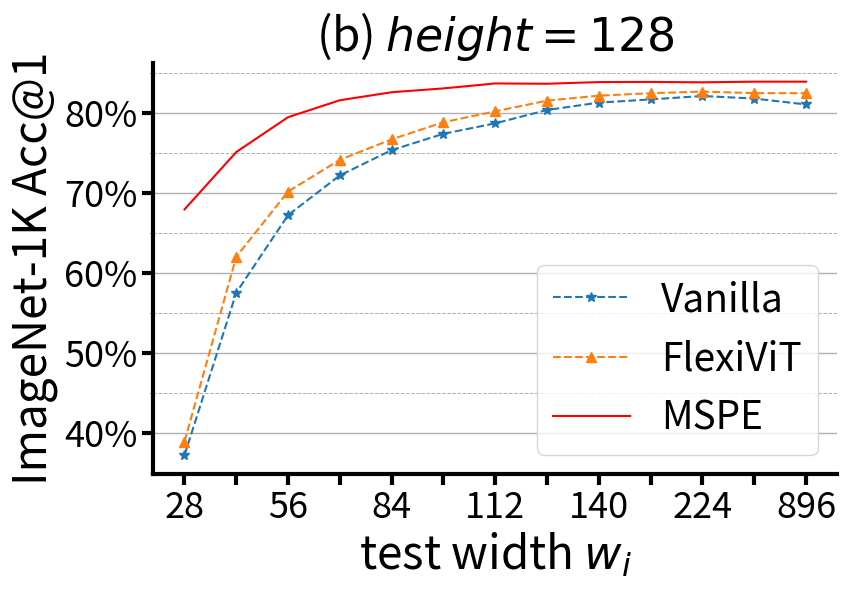

Generate this figure with matplotlib:
import matplotlib.pyplot as plt
from matplotlib.ticker import MultipleLocator, FuncFormatter


def custom_formatter(x, pos):
    return f'{int(x)}%'


title_fontsize = 33
tick_label_fontsize = 26
legend_fontsize = 28
line_width = 3  # Adjust line width
minor_tick_length = 8
l1 = 1.5
marker_size = 7

# Modified Resolutions and Corresponding Accuracies
resolutions = [28, 42, 56, 70, 84, 98, 112, 126, 140, 168, 224, 448, 896]
resolution_labels = [str(res) for res in resolutions]

# Filtered Accuracies
vanilla_accuracy = [37.23, 57.58, 67.28, 72.25, 75.41, 77.45, 78.76, 80.43, 81.35, 81.75, 82.18, 81.86, 81.12]
flexivit_accuracy = [38.94, 62.07, 70.23, 74.20, 76.76, 78.90, 80.26, 81.60, 82.22, 82.53, 82.73, 82.54, 82.53]
mspe_accuracy = [67.99, 75.17, 79.53, 81.65, 82.65, 83.13, 83.75, 83.71, 83.92, 83.94, 83.89, 83.97, 83.97]

# Plotting accuracies with modified resolutions
fig, ax = plt.subplots(figsize=(6 / 0.7, 6))

# Plotting accuracies
ax.plot(resolution_labels, vanilla_accuracy, label='Vanilla', linestyle='--', linewidth=l1, marker='*', markersize=marker_size)
ax.plot(resolution_labels, flexivit_accuracy, label='FlexiViT', linestyle='--', linewidth=l1, marker='^',
        markersize=marker_size)
# ax.plot(resolution_labels, vanilla_accuracy, label='Vanilla', linestyle='--', linewidth=l1, marker='o', markersize=marker_size)
# ax.plot(resolution_labels, flexivit_accuracy, label='FlexiViT', linestyle='--', linewidth=l1, marker='s',
#         markersize=marker_size)
ax.plot(resolution_labels, mspe_accuracy, marker=None, label='MSPE', linewidth=l1, color='r')

# Set titles and labels
ax.set_xlabel(f'test width $w_i$', fontsize=title_fontsize)
ax.set_ylabel('ImageNet-1K Acc@1', fontsize=title_fontsize)
ax.set_title(f'(b) $height=128$', fontsize=title_fontsize)

# Set x-axis tick labels
ax.set_xticks(resolution_labels[::2])
ax.set_xticklabels(resolution_labels[::2])

# Set minor ticks
ax.xaxis.set_minor_locator(MultipleLocator(1))

# Set axis visibility and line width
ax.spines['top'].set_visible(False)
ax.spines['right'].set_visible(False)
ax.spines['bottom'].set_linewidth(line_width)
ax.spines['left'].set_linewidth(line_width)
ax.tick_params(axis='both', labelsize=tick_label_fontsize)
ax.tick_params(axis='x', which='minor', width=line_width, length=minor_tick_length)
ax.tick_params(axis='both', which='major', width=line_width, length=minor_tick_length)

# Add legend
ax.legend(fontsize=legend_fontsize)

# Display grid
ax.grid(True, which='major', axis='y', linestyle='-', linewidth=1.0)
ax.grid(True, which='minor', axis='y', linestyle='--', linewidth=0.7)

# Set y-axis ticks
ax.yaxis.set_major_locator(MultipleLocator(10))
ax.yaxis.set_minor_locator(MultipleLocator(5))

# Set y-axis formatter
ax.yaxis.set_major_formatter(FuncFormatter(custom_formatter))

plt.tight_layout()

# Display and save the figure
plt.show()
fig.savefig('intro-fig2.pdf')
